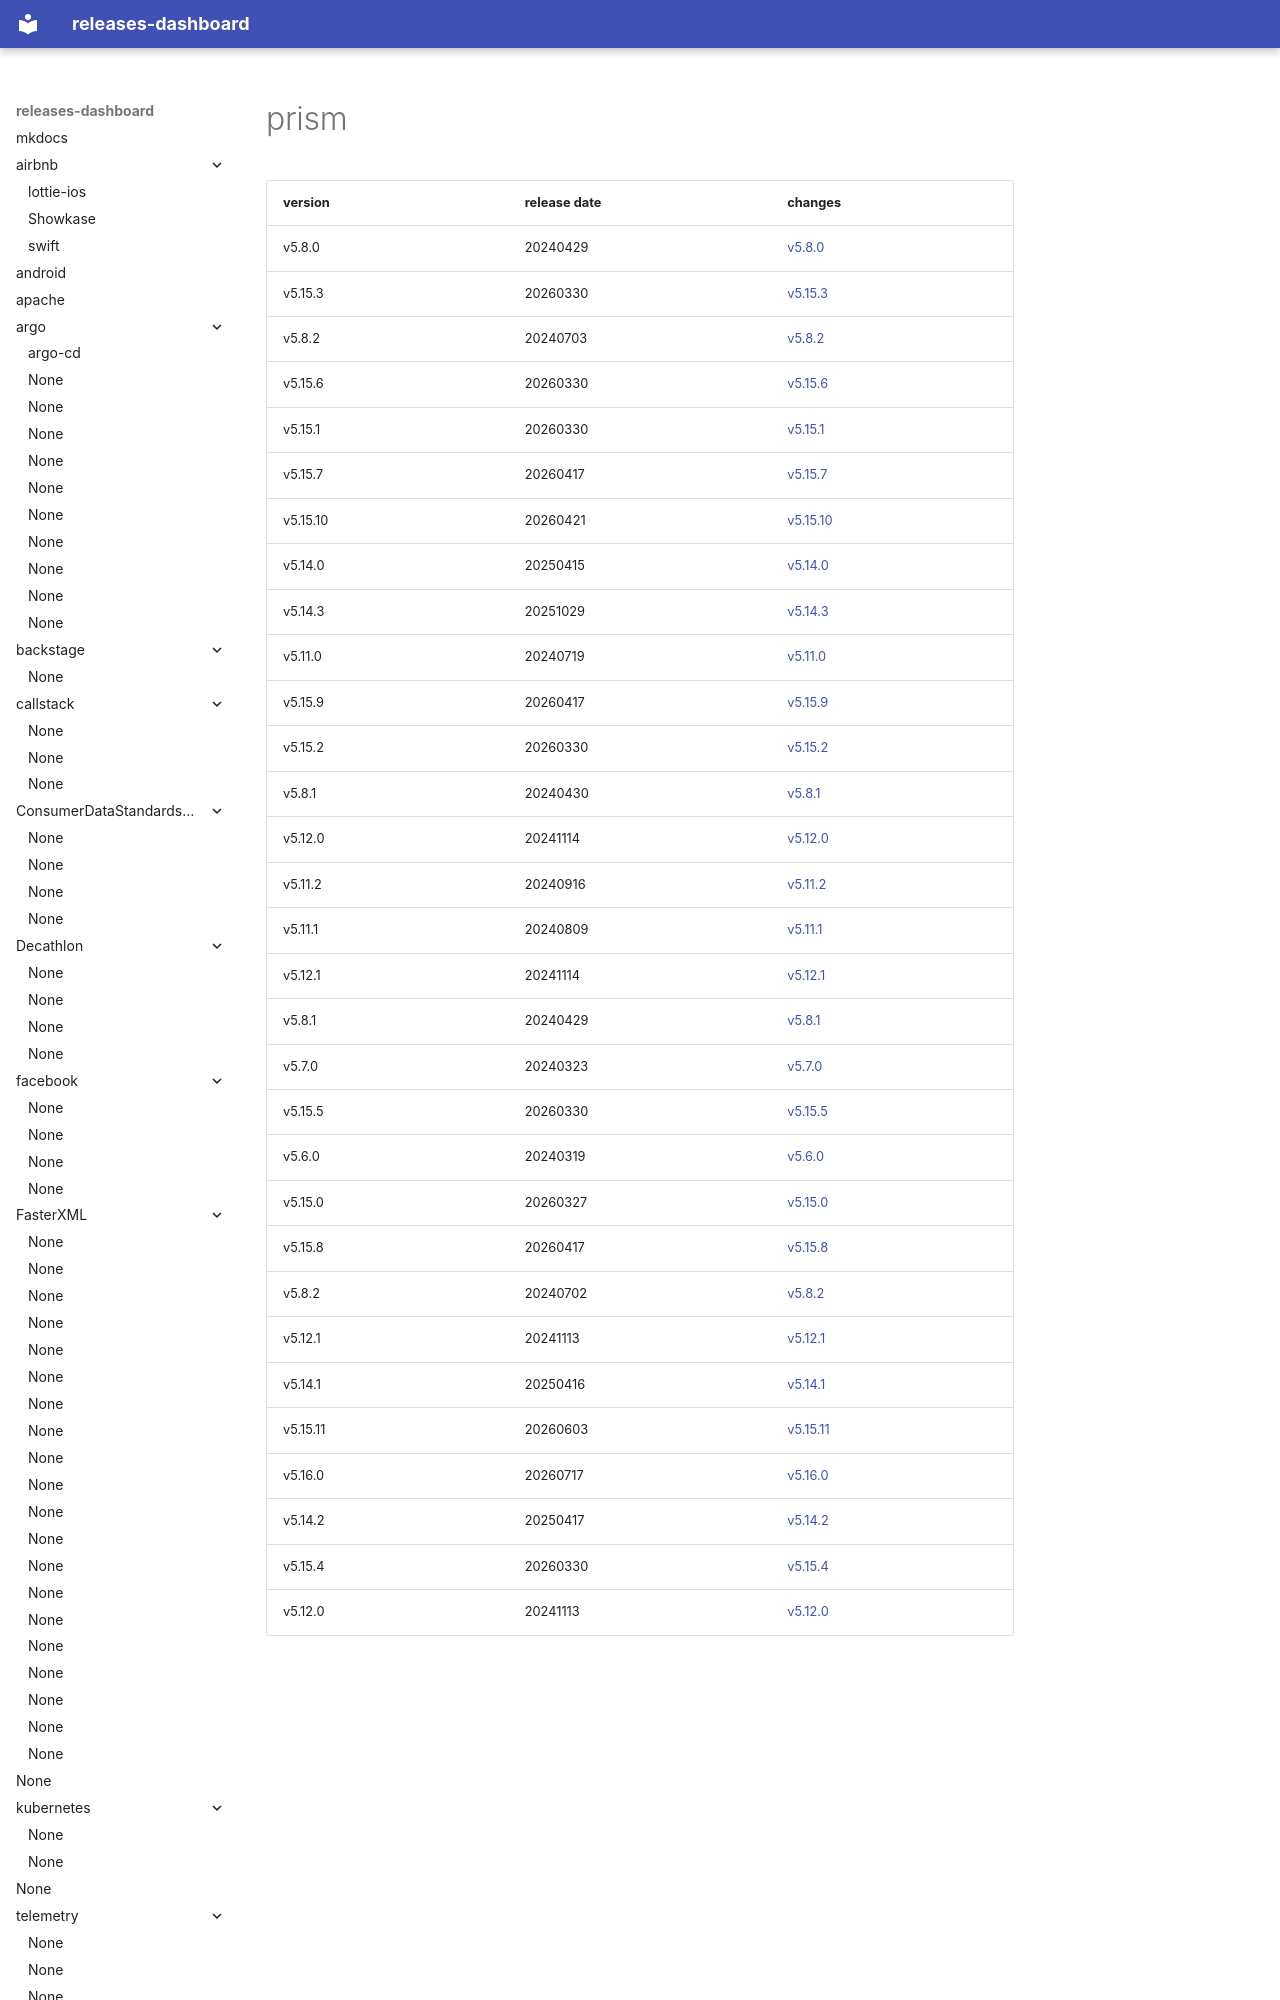

repository: rock-hu/releases-dashboard · page: stoplightio/prism/index.html · generator: mkdocs

# prism	


|version|release date|changes|
|---|---|---|
|v5.8.0|20240429|[v5.8.0](./v5.8.0-20240429.md)|
|v5.15.3|20260330|[v5.15.3](./v5.15.3-20260330.md)|
|v5.8.2|20240703|[v5.8.2](./v5.8.2-20240703.md)|
|v5.15.6|20260330|[v5.15.6](./v5.15.6-20260330.md)|
|v5.15.1|20260330|[v5.15.1](./v5.15.1-20260330.md)|
|v5.15.7|20260417|[v5.15.7](./v5.15.7-20260417.md)|
|v5.15.10|20260421|[v5.15.10](./v5.15.10-20260421.md)|
|v5.14.0|20250415|[v5.14.0](./v5.14.0-20250415.md)|
|v5.14.3|20251029|[v5.14.3](./v5.14.3-20251029.md)|
|v5.11.0|202
